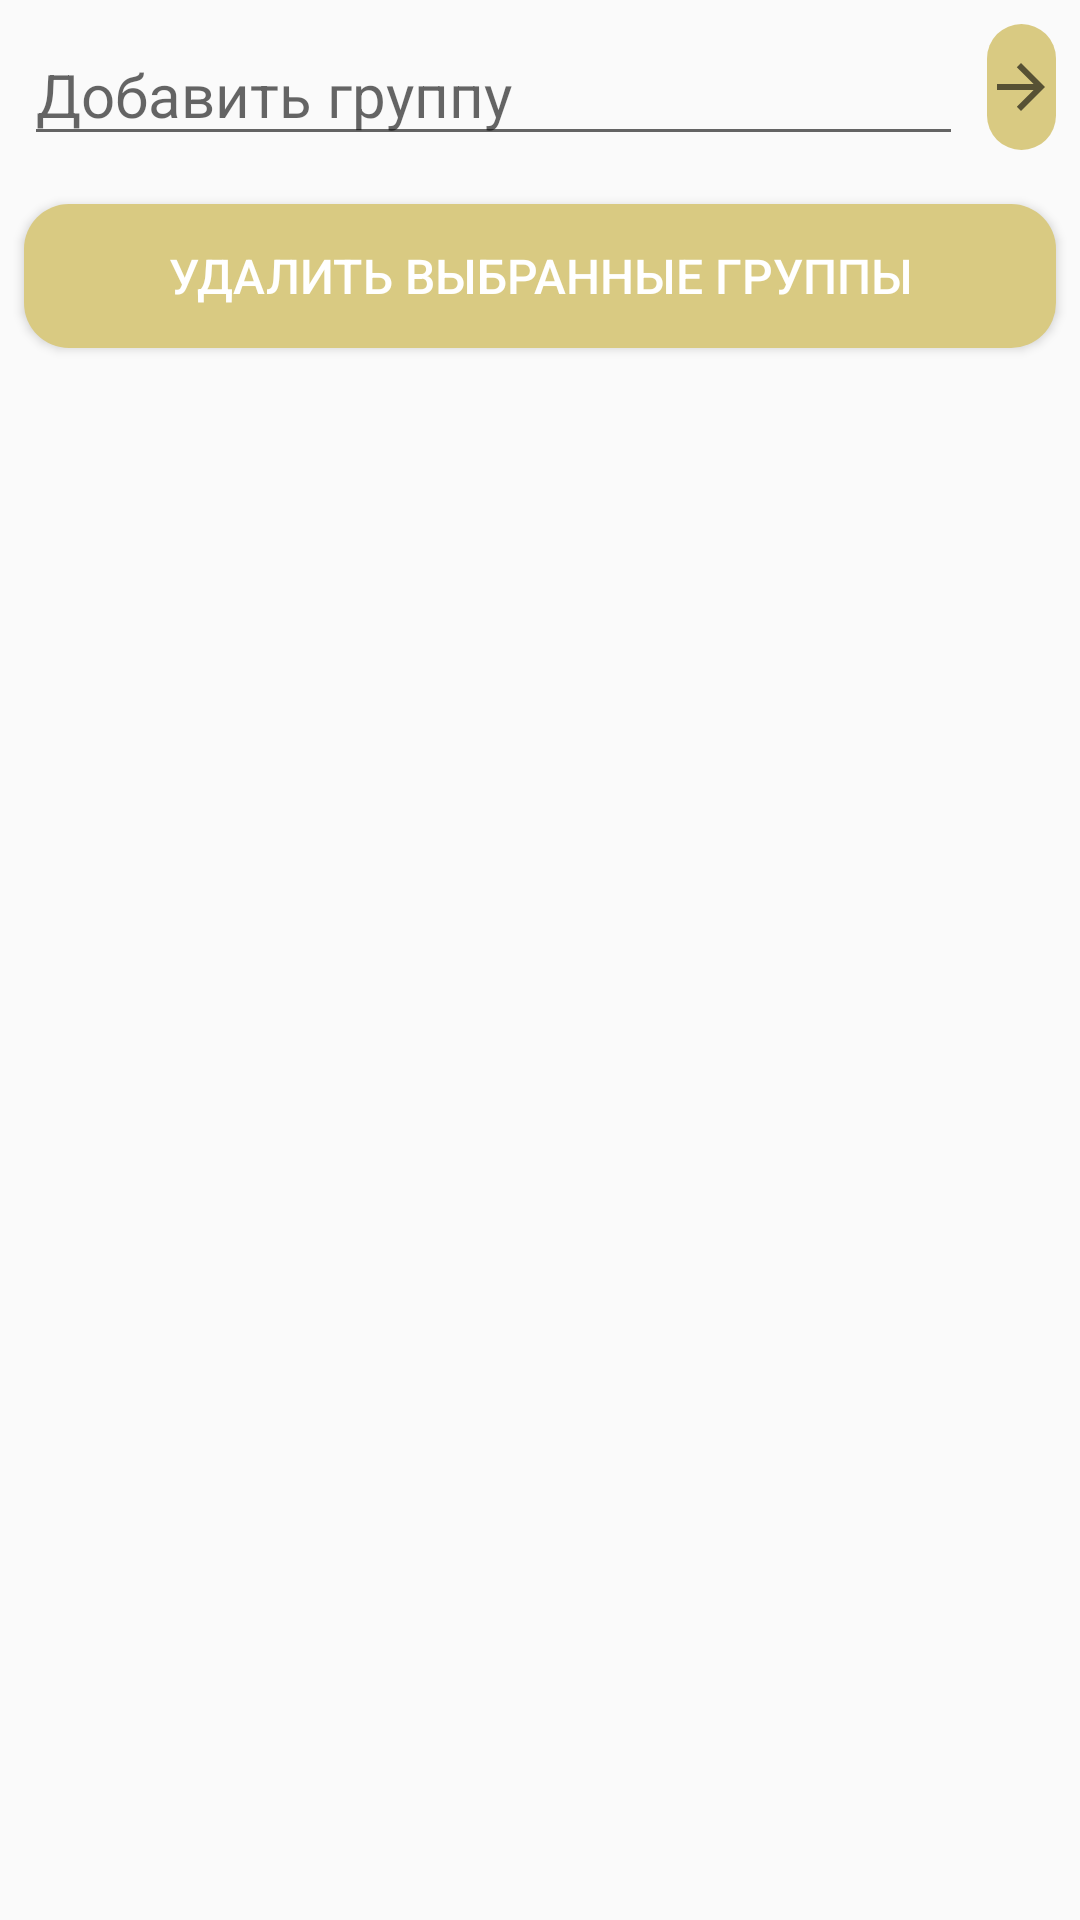

Produce the Android XML layout that renders to this screen, including the resource entries it uses.
<!-- AndroidManifest.xml: application theme AppTheme -->
<!-- res/layout/activity_groups.xml -->
<?xml version="1.0" encoding="utf-8"?>
<LinearLayout xmlns:android="http://schemas.android.com/apk/res/android"
    xmlns:app="http://schemas.android.com/apk/res-auto"
    xmlns:tools="http://schemas.android.com/tools"
    android:id="@+id/ll_grp"
    android:layout_width="match_parent"
    android:layout_height="match_parent"
    android:orientation="vertical"
    tools:context=".GroupsActivity">

    <LinearLayout
        android:layout_width="match_parent"
        android:layout_height="wrap_content"
        android:orientation="horizontal">

        <android.support.design.widget.TextInputEditText
            android:id="@+id/et_add_grp"
            android:layout_width="290dp"
            android:layout_height="wrap_content"
            android:layout_marginStart="8dp"
            android:layout_marginTop="8dp"
            android:layout_marginEnd="8dp"
            android:layout_weight="1"
            android:ems="10"
            android:hint="Добавить группу"
            android:textSize="20sp"
            app:layout_constraintEnd_toEndOf="parent"
            app:layout_constraintStart_toStartOf="parent"
            app:layout_constraintTop_toTopOf="parent" />

        <ImageButton
            android:id="@+id/btn_add_grp"
            android:layout_width="0dp"
            android:layout_height="42dp"
            android:layout_marginTop="8dp"
            android:layout_marginEnd="8dp"
            android:layout_weight="1"
            android:background="@drawable/button_main"
            android:rotation="-180"
            android:src="?attr/actionModeCloseDrawable" />
    </LinearLayout>

    <LinearLayout
            android:id="@+id/llgrp"
            android:layout_width="match_parent"
            android:layout_height="wrap_content"
            android:layout_marginStart="8dp"
            android:layout_marginTop="8dp"
            android:layout_marginEnd="8dp"
            android:layout_marginBottom="8dp"
            android:orientation="vertical"></LinearLayout>

    <Button
        android:id="@+id/clr_grp"
        android:layout_width="match_parent"
        android:layout_height="48dp"
        android:layout_marginStart="8dp"
        android:layout_marginEnd="8dp"
        android:background="@drawable/button_main"
        android:text="Удалить выбранные группы"
        android:textColor="#FFFFFF"
        android:textSize="16sp" />

</LinearLayout>
<!-- resources referenced by this layout -->
<resources>
  <!-- drawable button_main (drawable) -->
  <?xml version="1.0" encoding="utf-8"?>
  <selector xmlns:android="http://schemas.android.com/apk/res/android">
      <item android:drawable="@drawable/button_main_shape"/>
      
  </selector>
  <style name="AppTheme" parent="Theme.Design.Light">
          
          <item name="colorPrimary">@color/colorPrimary</item>
          <item name="colorPrimaryDark">@color/colorPrimaryDark</item>
          <item name="colorAccent">@color/colorAccent</item>
          <item name="android:textColorPrimary">@color/textColorPrimary</item>
          <item name="android:textColor">@color/textColor</item>
          <item name="android:editTextColor">@color/textColor</item>
      </style>
  <!-- drawable button_main_shape (drawable) -->
  <?xml version="1.0" encoding="utf-8"?>
  <shape xmlns:android="http://schemas.android.com/apk/res/android" android:shape="rectangle" >
      <corners
          android:radius="15dp"
          />
      <solid
          android:color="#D9CA82"
          />
      <padding
          android:left="0dp"
          android:top="0dp"
          android:right="0dp"
          android:bottom="0dp"
          />
      <size
          android:width="270dp"
          android:height="60dp"
          />
  </shape>
  <color name="colorPrimary">#9C27B0</color>
  <color name="colorPrimaryDark">#50115E</color>
  <color name="colorAccent">#50115E</color>
  <color name="textColorPrimary">#FFFFFF</color>
  <color name="textColor">#575151</color>
</resources>
